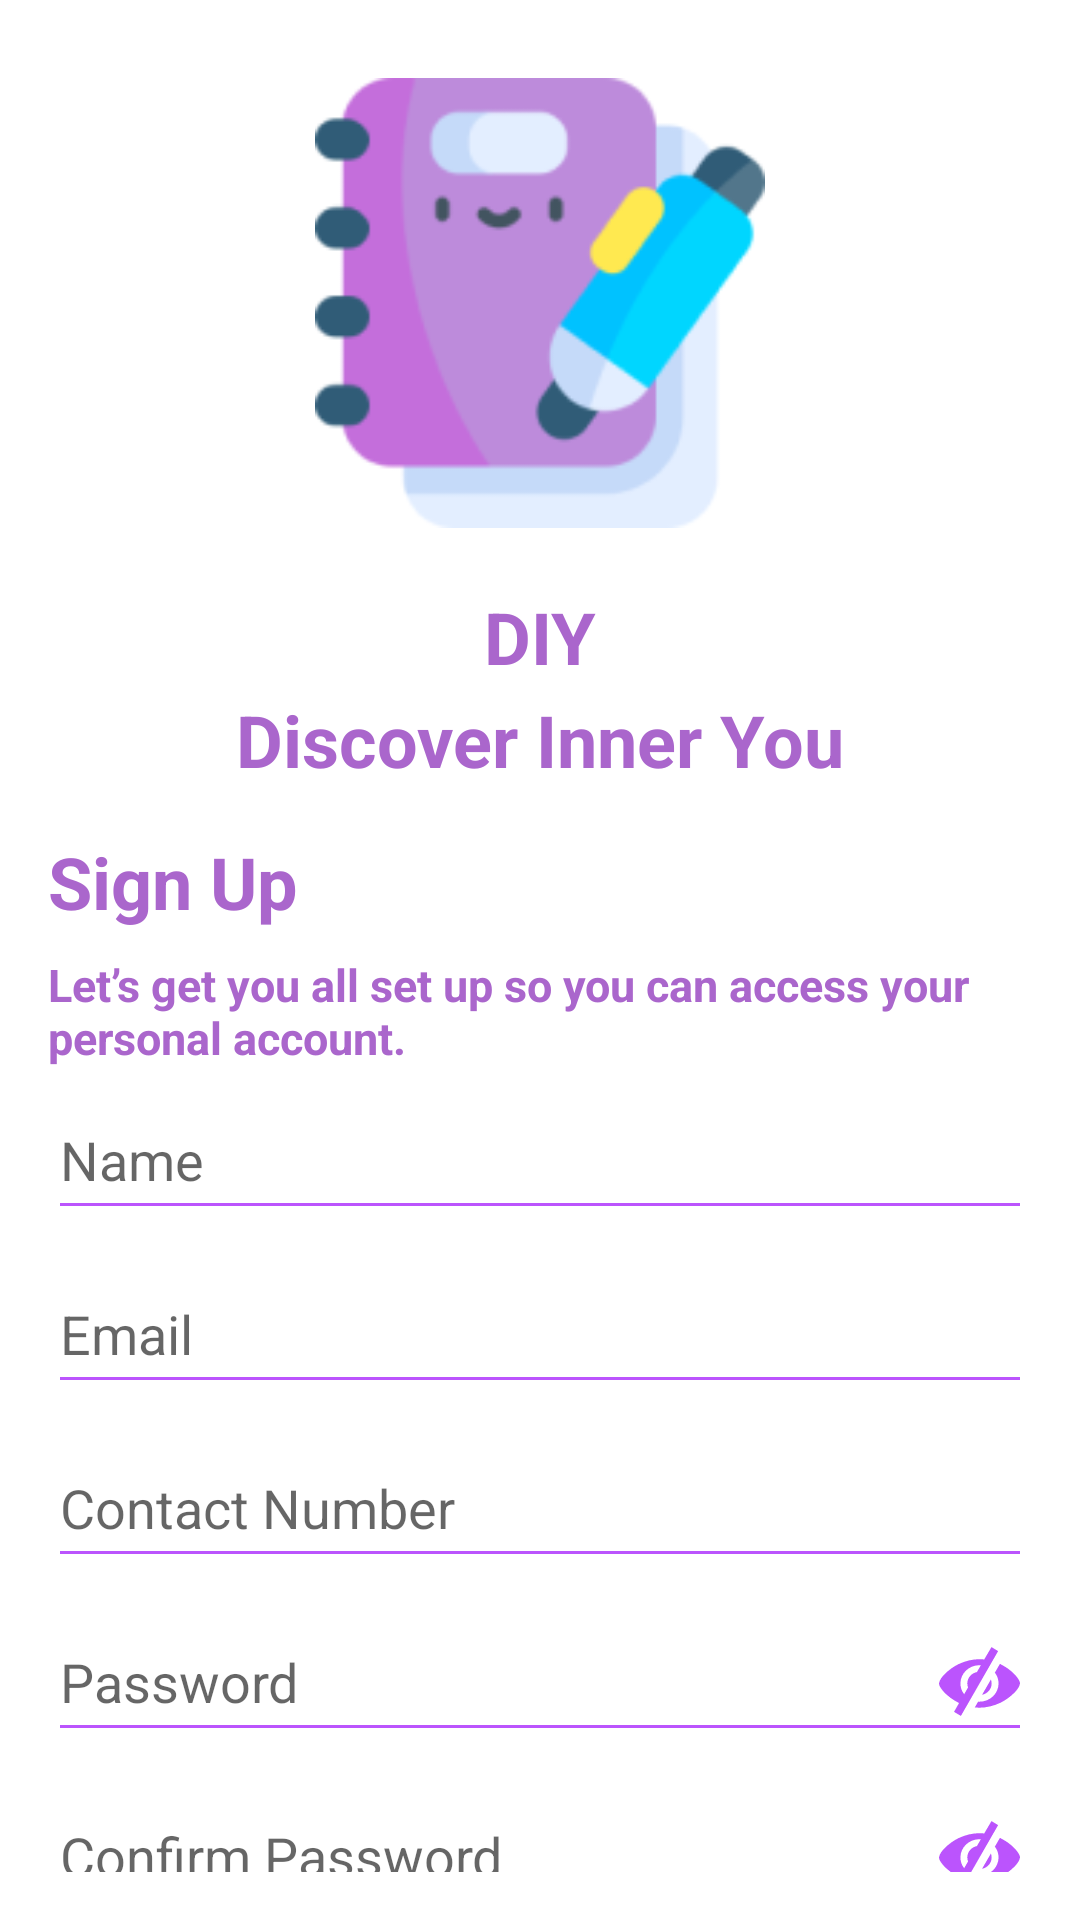

The Android layout XML behind this screen, and the referenced resources:
<!-- AndroidManifest.xml: application theme Theme.CapstoneDIY -->
<!-- res/layout/fragment_sign_up.xml -->
<?xml version="1.0" encoding="utf-8"?>
<androidx.constraintlayout.widget.ConstraintLayout xmlns:android="http://schemas.android.com/apk/res/android"
    xmlns:app="http://schemas.android.com/apk/res-auto"
    android:layout_width="match_parent"
    android:layout_height="match_parent"
    android:padding="16dp">

    <EditText
        android:id="@+id/etName"
        android:layout_width="0dp"
        android:layout_height="wrap_content"
        android:layout_marginTop="50dp"
        android:hint="Name"
        android:backgroundTint="@color/purple_500"
        android:minHeight="50dp"
        app:layout_constraintEnd_toEndOf="parent"
        app:layout_constraintHorizontal_bias="0.0"
        app:layout_constraintStart_toStartOf="parent"
        app:layout_constraintTop_toBottomOf="@id/tvSignUpTitle" />

    <EditText
        android:id="@+id/etConfirmPassword"
        android:layout_width="0dp"
        android:layout_height="wrap_content"
        android:layout_marginTop="8dp"
        android:hint="Confirm Password"
        android:backgroundTint="@color/purple_500"
        android:drawableEnd="@drawable/ic_eye_close"
        android:inputType="textPassword"
        android:minHeight="50dp"
        app:layout_constraintEnd_toEndOf="parent"
        app:layout_constraintHorizontal_bias="0.0"
        app:layout_constraintStart_toStartOf="parent"
        app:layout_constraintTop_toBottomOf="@id/etPassword" />

    <EditText
        android:id="@+id/etContact"
        android:layout_width="0dp"
        android:layout_height="wrap_content"
        android:layout_marginTop="8dp"
        android:hint="Contact Number"
        android:backgroundTint="@color/purple_500"
        android:minHeight="50dp"
        android:inputType="phone"
        app:layout_constraintEnd_toEndOf="parent"
        app:layout_constraintHorizontal_bias="0.0"
        app:layout_constraintStart_toStartOf="parent"
        app:layout_constraintTop_toBottomOf="@id/etEmail" />

    <EditText
        android:id="@+id/etPassword"
        android:layout_width="0dp"
        android:layout_height="wrap_content"
        android:layout_marginTop="8dp"
        android:hint="Password"
        android:backgroundTint="@color/purple_500"
        android:minHeight="50dp"
        android:drawableEnd="@drawable/ic_eye_close"
        android:inputType="textPassword"
        app:layout_constraintEnd_toEndOf="parent"
        app:layout_constraintHorizontal_bias="0.0"
        app:layout_constraintStart_toStartOf="parent"
        app:layout_constraintTop_toBottomOf="@id/etContact" />

    <Button
        android:id="@+id/btnCancel"
        android:layout_width="100dp"
        android:layout_height="wrap_content"
        android:layout_marginTop="12dp"
        android:backgroundTint="#121212"
        android:textColor="@color/white"
        android:text="Cancel"
        app:layout_constraintEnd_toEndOf="parent"
        app:layout_constraintHorizontal_bias="1.0"
        app:layout_constraintStart_toEndOf="@+id/btnSubmit"
        app:layout_constraintTop_toBottomOf="@+id/etConfirmPassword" />

    <ImageView
        android:layout_width="150dp"
        android:layout_height="150dp"
        android:id="@+id/logoDIY"
        android:src="@drawable/logo_diy"
        app:layout_constraintTop_toTopOf="parent"
        app:layout_constraintStart_toStartOf="parent"
        app:layout_constraintEnd_toEndOf="parent"
        android:layout_marginTop="10dp"/>

    
    <TextView
        android:id="@+id/tvLogo"
        android:layout_width="wrap_content"
        android:layout_height="wrap_content"
        android:text="DIY"
        android:textSize="24sp"
        android:textStyle="bold"
        android:textColor="@android:color/holo_purple"
        app:layout_constraintTop_toBottomOf="@id/logoDIY"
        app:layout_constraintStart_toStartOf="parent"
        app:layout_constraintEnd_toEndOf="parent"
        android:layout_marginTop="20dp" />

    <TextView
        android:id="@+id/diyTitle"
        android:layout_width="wrap_content"
        android:layout_height="wrap_content"
        android:text="Discover Inner You"
        android:textSize="24sp"
        android:textStyle="bold"
        android:textColor="@android:color/holo_purple"
        app:layout_constraintTop_toBottomOf="@id/tvLogo"
        app:layout_constraintStart_toStartOf="parent"
        app:layout_constraintEnd_toEndOf="parent"
        android:layout_marginTop="2dp" />

    <TextView
        android:id="@+id/tvSignUpTitle"
        android:layout_width="wrap_content"
        android:layout_height="wrap_content"
        android:layout_marginTop="15dp"
        android:text="Sign Up"
        android:textSize="24sp"
        android:textColor="@android:color/holo_purple"
        android:textStyle="bold"
        app:layout_constraintEnd_toEndOf="parent"
        app:layout_constraintHorizontal_bias="0.0"
        app:layout_constraintStart_toStartOf="parent"
        app:layout_constraintTop_toBottomOf="@+id/diyTitle" />

    <TextView
        android:id="@+id/tvAccesPersonal"
        android:layout_width="350dp"
        android:layout_height="wrap_content"
        android:textColor="@android:color/holo_purple"
        android:layout_marginTop="8dp"
        android:text="Let’s get you all set up so you can access your personal account."
        android:textSize="15sp"
        android:textStyle="bold"
        app:layout_constraintEnd_toEndOf="parent"
        app:layout_constraintHorizontal_bias="0.0"
        app:layout_constraintStart_toStartOf="parent"
        app:layout_constraintTop_toBottomOf="@+id/tvSignUpTitle" />

    <Button
        android:id="@+id/btnSubmit"
        android:layout_width="100dp"
        android:layout_height="wrap_content"
        android:layout_marginTop="12dp"
        android:backgroundTint="#EC5A7D"
        android:textColor="@color/white"
        android:text="Submit"
        app:layout_constraintEnd_toEndOf="parent"
        app:layout_constraintHorizontal_bias="0.602"
        app:layout_constraintStart_toStartOf="parent"
        app:layout_constraintTop_toBottomOf="@id/etConfirmPassword" />

    <EditText
        android:id="@+id/etEmail"
        android:layout_width="0dp"
        android:layout_height="wrap_content"
        android:layout_marginTop="8dp"
        android:hint="Email"
        android:backgroundTint="@color/purple_500"
        android:inputType="textEmailAddress"
        android:minHeight="50dp"
        app:layout_constraintEnd_toEndOf="parent"
        app:layout_constraintHorizontal_bias="0.0"
        app:layout_constraintStart_toStartOf="parent"
        app:layout_constraintTop_toBottomOf="@id/etName" />

</androidx.constraintlayout.widget.ConstraintLayout>
<!-- resources referenced by this layout -->
<resources>
  <color name="purple_500">#BB54FD</color>
  <color name="white">#FFFFFFFF</color>
  <!-- drawable ic_eye_close (drawable) -->
  <vector xmlns:android="http://schemas.android.com/apk/res/android"
      android:width="27dp"
      android:height="27dp"
      android:viewportWidth="27"
      android:viewportHeight="27">
    <path
        android:pathData="M15.069,6.154C14.554,6.098 14.031,6.066 13.5,6.059C11.182,6.069 8.779,6.633 6.504,7.713C4.816,8.548 3.171,9.727 1.742,11.182C1.04,11.925 0.145,13 0,14.147C0.017,15.14 1.083,16.367 1.742,17.111C3.082,18.509 4.684,19.654 6.504,20.58C6.566,20.61 6.628,20.64 6.691,20.669L5.002,23.619L7.297,24.976L19.704,3.375L17.494,2.025L15.069,6.154ZM20.308,7.627L18.622,10.549C19.397,11.557 19.858,12.799 19.858,14.147C19.858,17.505 17.011,20.228 13.498,20.228C13.347,20.228 13.199,20.211 13.05,20.201L11.934,22.133C12.449,22.188 12.969,22.228 13.5,22.235C15.82,22.224 18.222,21.654 20.494,20.58C22.183,19.745 23.829,18.566 25.258,17.111C25.96,16.369 26.855,15.294 27,14.147C26.983,13.153 25.917,11.927 25.258,11.182C23.918,9.785 22.315,8.639 20.494,7.713C20.432,7.683 20.369,7.656 20.308,7.627ZM13.498,8.066C13.652,8.066 13.805,8.072 13.957,8.082L12.65,10.345C10.816,10.717 9.439,12.277 9.439,14.145C9.439,14.614 9.526,15.063 9.685,15.48C9.685,15.48 9.685,15.481 9.685,15.481L8.375,17.751C7.597,16.742 7.139,15.496 7.139,14.147C7.139,10.788 9.986,8.066 13.498,8.066ZM17.3,12.837L14.355,17.939C16.18,17.56 17.546,16.006 17.546,14.145C17.546,13.684 17.454,13.246 17.3,12.837Z"
        android:fillColor="#BB54FD"/>
  </vector>
  <!-- drawable logo_diy: png bitmap (drawable, 10119 bytes) -->
  <style name="Theme.CapstoneDIY" parent="Theme.MaterialComponents.DayNight.NoActionBar">
          <item name="android:windowFullscreen">false</item>
          <item name="android:fitsSystemWindows">false</item>
          <item name="colorPrimary">@color/purple_500</item>
          <item name="colorPrimaryVariant">@color/purple_700</item>
          <item name="colorOnPrimary">@color/white</item>
          <item name="colorSecondary">@color/nav_gray</item>
          <item name="colorSecondaryVariant">@color/teal_700</item>
          <item name="colorOnSecondary">@color/purple_500</item>
          <item name="android:statusBarColor">?attr/colorPrimaryVariant</item>
          <item name="android:windowBackground">@color/white</item>
          <item name="android:textColor">@color/black</item>
          <item name="fabIconColor">@color/purple_500</item>
          <item name="chartAxisTextColor">@color/black</item>
      </style>
  <color name="purple_700">#FF6200EE</color>
  <color name="nav_gray">#EEEEF1</color>
  <color name="teal_700">#FF018786</color>
  <color name="black">#FF000000</color>
</resources>
